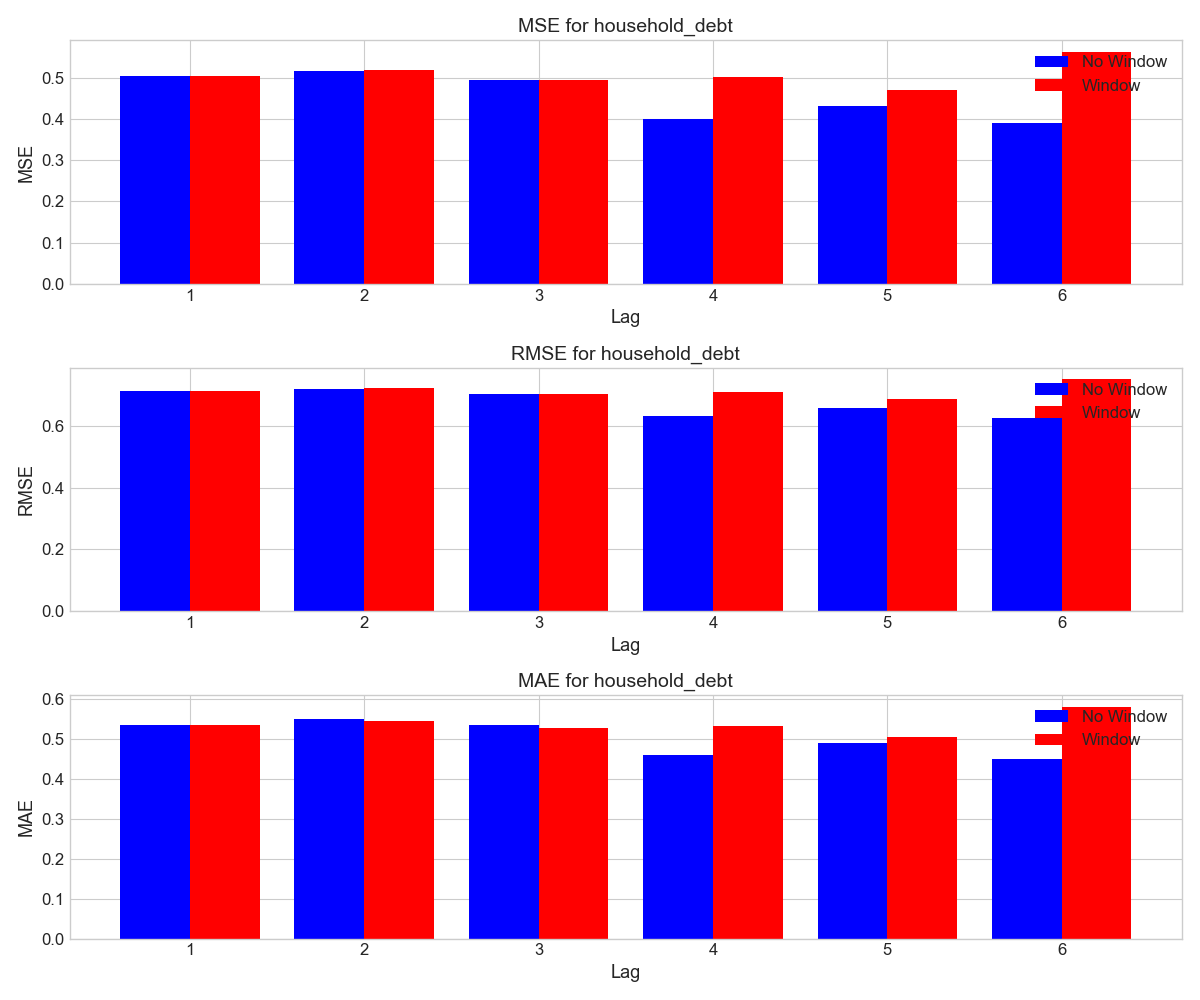

Values plotted in this chart, from the file beside it:
, no_window_mse, no_window_rmse, no_window_mae, window_mse, window_rmse, window_mae
1, 0.5053, 0.7108, 0.5356, 0.5053, 0.7108, 0.5356
2, 0.5151, 0.7177, 0.5502, 0.5188, 0.7203, 0.5456
3, 0.4934, 0.7025, 0.5334, 0.4951, 0.7036, 0.5268
4, 0.4, 0.6324, 0.459, 0.5006, 0.7075, 0.531
5, 0.4312, 0.6567, 0.4883, 0.4711, 0.6864, 0.505
6, 0.3903, 0.6248, 0.4493, 0.5625, 0.75, 0.5805
